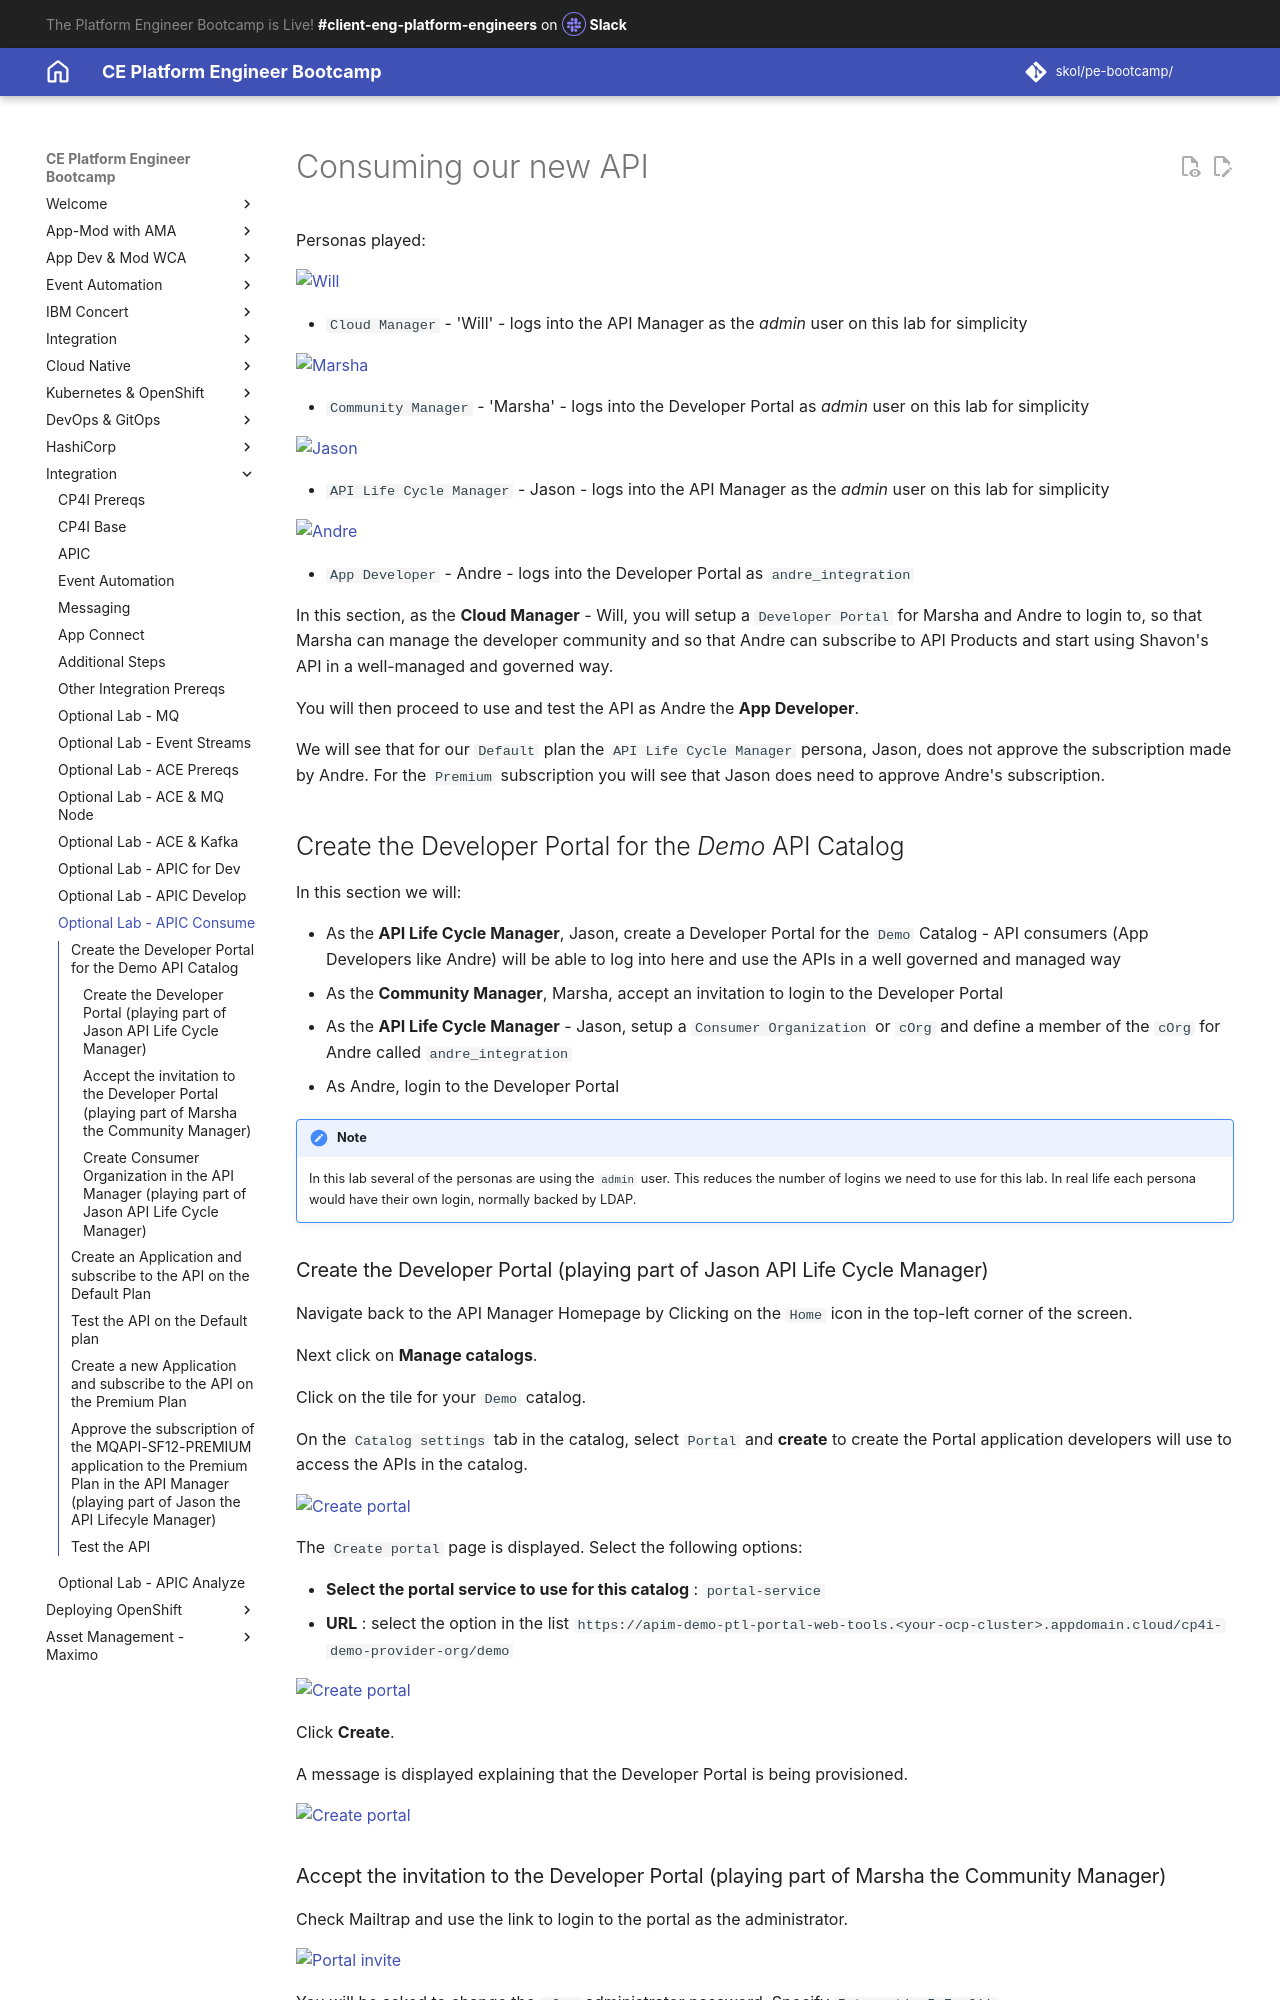

repository: jabbott7335/ce-pe-bootcamp · page: integration/tech-jam-labs/apic-consume/index.html · generator: mkdocs

# Consuming our new API

Personas played:

![Will](./images/apic/will.png)

- `Cloud Manager` - 'Will' - logs into the API Manager as the *admin* user on this lab for simplicity

![Marsha](./images/apic/marsha.png)

- `Community Manager` - 'Marsha' - logs into the Developer Portal as *admin* user on this lab for simplicity

![Jason](./images/apic/jason.png)

- `API Life Cycle Manager` - Jason - logs into the API Manager as the *admin* user on this lab for simplicity

![Andre](./images/apic/andre.png)

- `App Developer` - Andre - logs into the Developer Portal as `andre_integration`

In this section, as the **Cloud Manager** - Will, you will setup a `Developer Portal` for Marsha and Andre to login to, so that Marsha can manage the developer community and so that Andre can subscribe to API Products and start using Shavon's API in a well-managed and governed way.

You will then proceed to use and test the API as Andre the **App Developer**.

We will see that for our `Default` plan the `API Life Cycle Manager` persona, Jason, does not approve the subscription made by Andre. For the `Premium` subscription you will see that Jason does need to approve Andre's subscription.  

## Create the Developer Portal for the *Demo* API Catalog

In this section we will:

- As the **API Life Cycle Manager**, Jason, create a Developer Portal for the `Demo` Catalog - API consumers (App Developers like Andre) will be able to log into here and use the APIs in a well governed and managed way
- As the **Community Manager**, Marsha, accept an invitation to login to the Developer Portal
- As the **API Life Cycle Manager** - Jason, setup a `Consumer Organization` or `cOrg` and define a member of the `cOrg` for Andre called `andre_integration`
- As Andre, login to the Developer Portal

!!! Note 
    In this lab several of the personas are using the `admin` user. This reduces the number of logins we need to use for this lab. In real life each persona would have their own login, normally backed by LDAP.

### Create the Developer Portal (playing part of Jason API Life Cycle Manager)

Navigate back to the API Manager Homepage by Clicking on the `Home` icon in the top-left corner of the screen.

Next click on **Manage catalogs**.

Click on the tile for your `Demo` catalog.

On the `Catalog settings` tab in the catalog, select `Portal` and **create** to create the Portal application developers will use to access the APIs in the catalog.

![Create portal](./images/apic/53-AM-CREATE-PORTAL-01.png){ style='height: auto;width: 90%;'}

The `Create portal` page is displayed. Select the following options:

- **Select the portal service to use for this catalog** : `portal-service`
- **URL** : select the option in the list `https://apim-demo-ptl-portal-web-tools.<your-ocp-cluster>.appdomain.cloud/cp4i-demo-provider-org/demo`

![Create portal](./images/apic/58-AM-CREATE-PORTAL-01.png){ style='height: auto;width: 90%;'}

Click **Create**.

A message is displayed explaining that the Developer Portal is being provisioned.

![Create portal](./images/apic/59-AM-CREATE-PORTAL-02.png){ style='height: auto;width: 90%;'}
